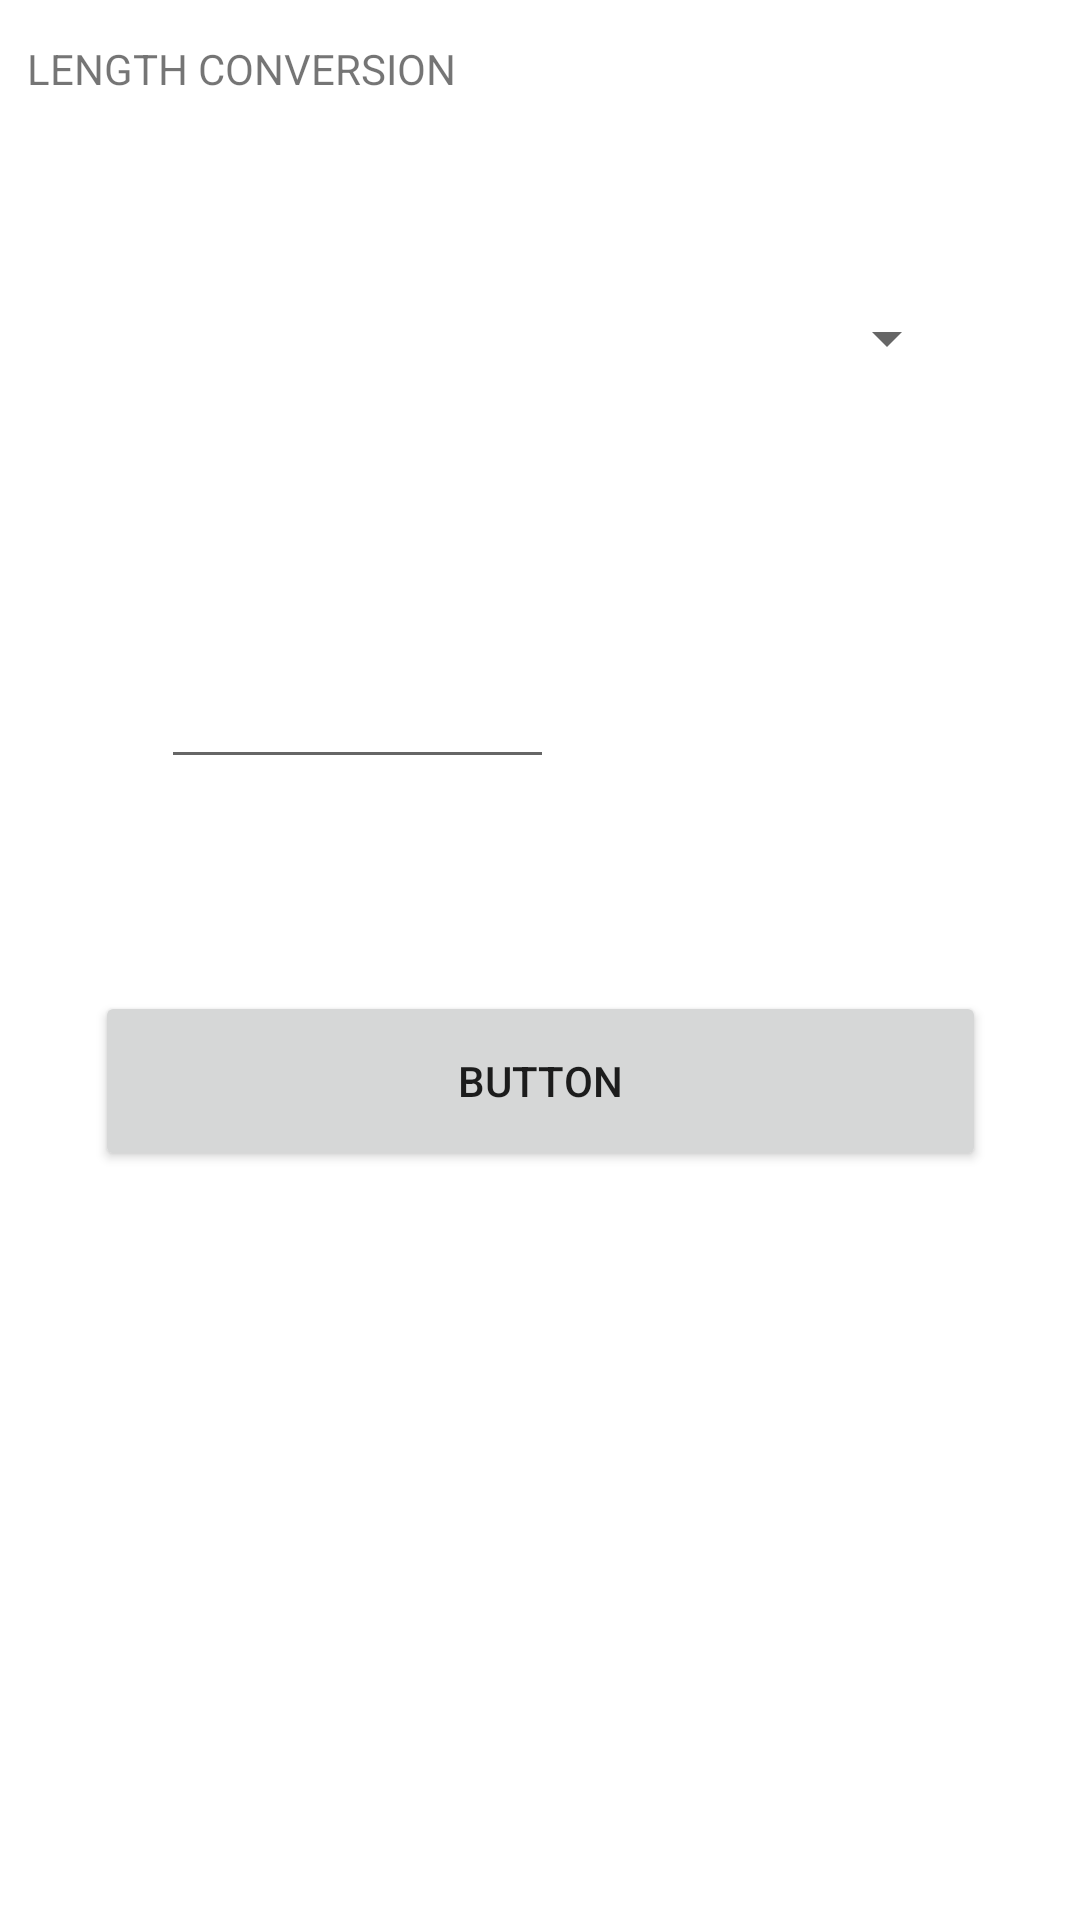

Produce the Android XML layout that renders to this screen, including the resource entries it uses.
<!-- AndroidManifest.xml: application theme Theme.MadAct2 -->
<!-- res/layout/activity_4.xml -->
<?xml version="1.0" encoding="utf-8"?>
<androidx.constraintlayout.widget.ConstraintLayout xmlns:android="http://schemas.android.com/apk/res/android"
    xmlns:app="http://schemas.android.com/apk/res-auto"
    xmlns:tools="http://schemas.android.com/tools"
    android:layout_width="match_parent"
    android:layout_height="match_parent"
    tools:context=".Activity4">

    <TextView
        android:id="@+id/textView"
        android:layout_width="159dp"
        android:layout_height="37dp"
        android:text="LENGTH CONVERSION"
        app:layout_constraintBottom_toBottomOf="parent"
        app:layout_constraintEnd_toEndOf="parent"
        app:layout_constraintHorizontal_bias="0.045"
        app:layout_constraintStart_toStartOf="parent"
        app:layout_constraintTop_toTopOf="parent"
        app:layout_constraintVertical_bias="0.022" />

    <Spinner
        android:id="@+id/spinner1"
        android:layout_width="279dp"
        android:layout_height="47dp"
        app:layout_constraintBottom_toBottomOf="parent"
        app:layout_constraintEnd_toEndOf="parent"
        app:layout_constraintStart_toStartOf="parent"
        app:layout_constraintTop_toBottomOf="@+id/textView"
        app:layout_constraintVertical_bias="0.072" />

    <EditText
        android:id="@+id/editText1"
        android:layout_width="131dp"
        android:layout_height="45dp"
        android:ems="10"
        android:inputType="textPersonName"
        app:layout_constraintBottom_toBottomOf="parent"
        app:layout_constraintEnd_toEndOf="parent"
        app:layout_constraintHorizontal_bias="0.235"
        app:layout_constraintStart_toStartOf="parent"
        app:layout_constraintTop_toBottomOf="@+id/spinner1"
        app:layout_constraintVertical_bias="0.171" />

    <Button
        android:id="@+id/btn1"
        android:layout_width="297dp"
        android:layout_height="60dp"
        android:text="Button"
        app:layout_constraintBottom_toBottomOf="parent"
        app:layout_constraintEnd_toEndOf="parent"
        app:layout_constraintStart_toStartOf="parent"
        app:layout_constraintTop_toBottomOf="@+id/editText1"
        app:layout_constraintVertical_bias="0.221" />

    <TextView
        android:id="@+id/result1"
        android:layout_width="117dp"
        android:layout_height="46dp"
        app:layout_constraintBottom_toBottomOf="parent"
        app:layout_constraintEnd_toEndOf="parent"
        app:layout_constraintHorizontal_bias="0.237"
        app:layout_constraintStart_toEndOf="@+id/editText1"
        app:layout_constraintTop_toTopOf="parent"
        app:layout_constraintVertical_bias="0.344" />
</androidx.constraintlayout.widget.ConstraintLayout>
<!-- resources referenced by this layout -->
<resources>
  <style name="Theme.MadAct2" parent="Theme.MaterialComponents.DayNight.NoActionBar">
          
          <item name="colorPrimary">#59745D</item>
          <item name="colorPrimaryVariant">#59745D</item>
          <item name="colorOnPrimary">@color/white</item>
          
          <item name="colorSecondary">@color/teal_200</item>
          <item name="colorSecondaryVariant">@color/teal_700</item>
          <item name="colorOnSecondary">@color/black</item>
          
          <item name="android:statusBarColor" tools:targetApi="l">?attr/colorPrimaryVariant</item>
          
      </style>
  <!-- not gathered from this repository: default colours our renderer supplied (Android Studio template values) -->
  <color name="teal_200">#FF03DAC5</color>
  <color name="teal_700">#FF018786</color>
  <color name="black">#FF000000</color>
  <color name="white">#FFFFFFFF</color>
</resources>
